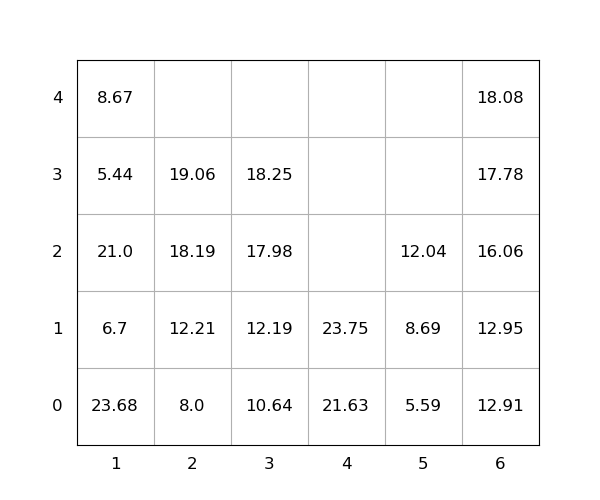

Source data for this figure (header and first rows):
idx, loc_x, loc_y, loc_z, weight, group, score, seq, reloc, size(ft)
1, 1, 0, 0, 23.68, 0, 23.68, 0, 1.0, 20
2, 4, 0, 0, 21.63, 0, 21.63, 0, 0, 20
3, 1, 0, 1, 6.7, 0, 6.7, 0, 1.0, 20
4, 6, 0, 0, 12.91, 0, 12.91, 1, 0, 20
5, 2, 0, 0, 8.0, 0, 8.0, 2, 0, 20
6, 6, 0, 1, 12.95, 0, 12.95, 3, 0, 20
7, 2, 0, 1, 12.21, 0, 12.21, 4, 0, 20
8, 2, 0, 2, 18.19, 0, 18.19, 5, 0, 20
9, 5, 0, 0, 5.59, 0, 5.59, 6, 0, 20
10, 6, 0, 2, 16.06, 0, 16.06, 7, 0, 20
11, 1, 0, 2, 21.0, 0, 21.0, 8, 1.0, 20
12, 6, 0, 3, 17.78, 0, 17.78, 9, 0, 20
13, 2, 0, 3, 19.06, 0, 19.06, 10, 0, 20
14, 6, 0, 4, 18.08, 0, 18.08, 11, 0, 20
15, 3, 0, 0, 10.64, 0, 10.64, 12, 0, 20
16, 3, 0, 1, 12.19, 0, 12.19, 13, 0, 20
17, 5, 0, 1, 8.69, 0, 8.69, 14, 0, 20
18, 5, 0, 2, 12.04, 0, 12.04, 15, 0, 20
19, 3, 0, 2, 17.98, 0, 17.98, 16, 0, 20
20, 1, 0, 3, 5.44, 0, 5.44, 17, 1.0, 20
21, 3, 0, 3, 18.25, 0, 18.25, 18, 0, 20
22, 1, 0, 4, 8.67, 0, 8.67, 19, 1.0, 20
23, 4, 0, 1, 23.75, 0, 23.75, 20, 0, 20
